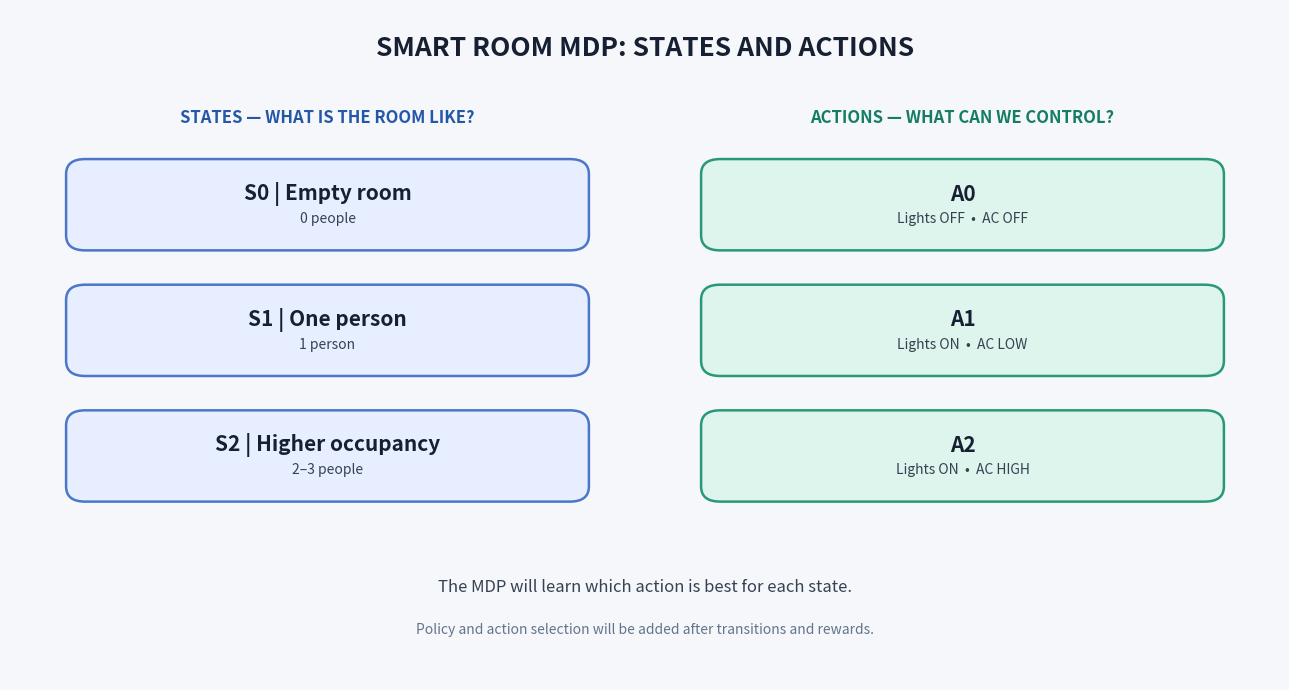

The script that saved this image:

from pathlib import Path
import matplotlib.pyplot as plt
from matplotlib.patches import FancyBboxPatch

# Save all generated visuals inside output/
OUTPUT_DIR = Path("output")
OUTPUT_DIR.mkdir(exist_ok=True)

# Our three occupancy states
states = [
    ("S0", "Empty room", "0 people"),
    ("S1", "One person", "1 person"),
    ("S2", "Higher occupancy", "2–3 people"),
]

# Our three possible control actions
actions = [
    ("A0", "Lights OFF", "AC OFF"),
    ("A1", "Lights ON", "AC LOW"),
    ("A2", "Lights ON", "AC HIGH"),
]

fig, ax = plt.subplots(figsize=(13, 7))
fig.patch.set_facecolor("#F5F7FB")
ax.set_facecolor("#F5F7FB")
ax.set_xlim(0, 12)
ax.set_ylim(0, 8)
ax.axis("off")

def draw_box(x, y, width, height, title, subtitle,
             facecolor, edgecolor):
    box = FancyBboxPatch(
        (x, y), width, height,
        boxstyle="round,pad=0.12,rounding_size=0.18",
        facecolor=facecolor,
        edgecolor=edgecolor,
        linewidth=1.8,
    )
    ax.add_patch(box)

    ax.text(
        x + width / 2, y + height * 0.65, title,
        ha="center", va="center",
        fontsize=15, fontweight="bold", color="#172033",
    )
    ax.text(
        x + width / 2, y + height * 0.30, subtitle,
        ha="center", va="center",
        fontsize=10, color="#364152",
    )

ax.text(
    6, 7.45, "SMART ROOM MDP: STATES AND ACTIONS",
    ha="center", fontsize=19, fontweight="bold",
    color="#172033",
)

ax.text(
    3, 6.65, "STATES — WHAT IS THE ROOM LIKE?",
    ha="center", fontsize=12, fontweight="bold",
    color="#2457A7",
)

ax.text(
    9, 6.65, "ACTIONS — WHAT CAN WE CONTROL?",
    ha="center", fontsize=12, fontweight="bold",
    color="#147D64",
)

ys = [5.25, 3.75, 2.25]

for (state_id, name, people), y in zip(states, ys):
    draw_box(
        0.65, y, 4.7, 0.85,
        f"{state_id} | {name}", people,
        "#E7EEFF", "#4C76C8",
    )

for (action_id, lights, ac), y in zip(actions, ys):
    draw_box(
        6.65, y, 4.7, 0.85,
        action_id, f"{lights}  •  {ac}",
        "#DDF5EC", "#299878",
    )

ax.text(
    6, 1.05,
    "The MDP will learn which action is best for each state.",
    ha="center", fontsize=12, color="#364152",
)

ax.text(
    6, 0.55,
    "Policy and action selection will be added after transitions and rewards.",
    ha="center", fontsize=10, color="#64748B",
)

plt.tight_layout()

file_path = OUTPUT_DIR / "mdp_states_actions.png"
plt.savefig(file_path, dpi=200, bbox_inches="tight")
plt.show()

print(f"Visual saved to: {file_path}")
